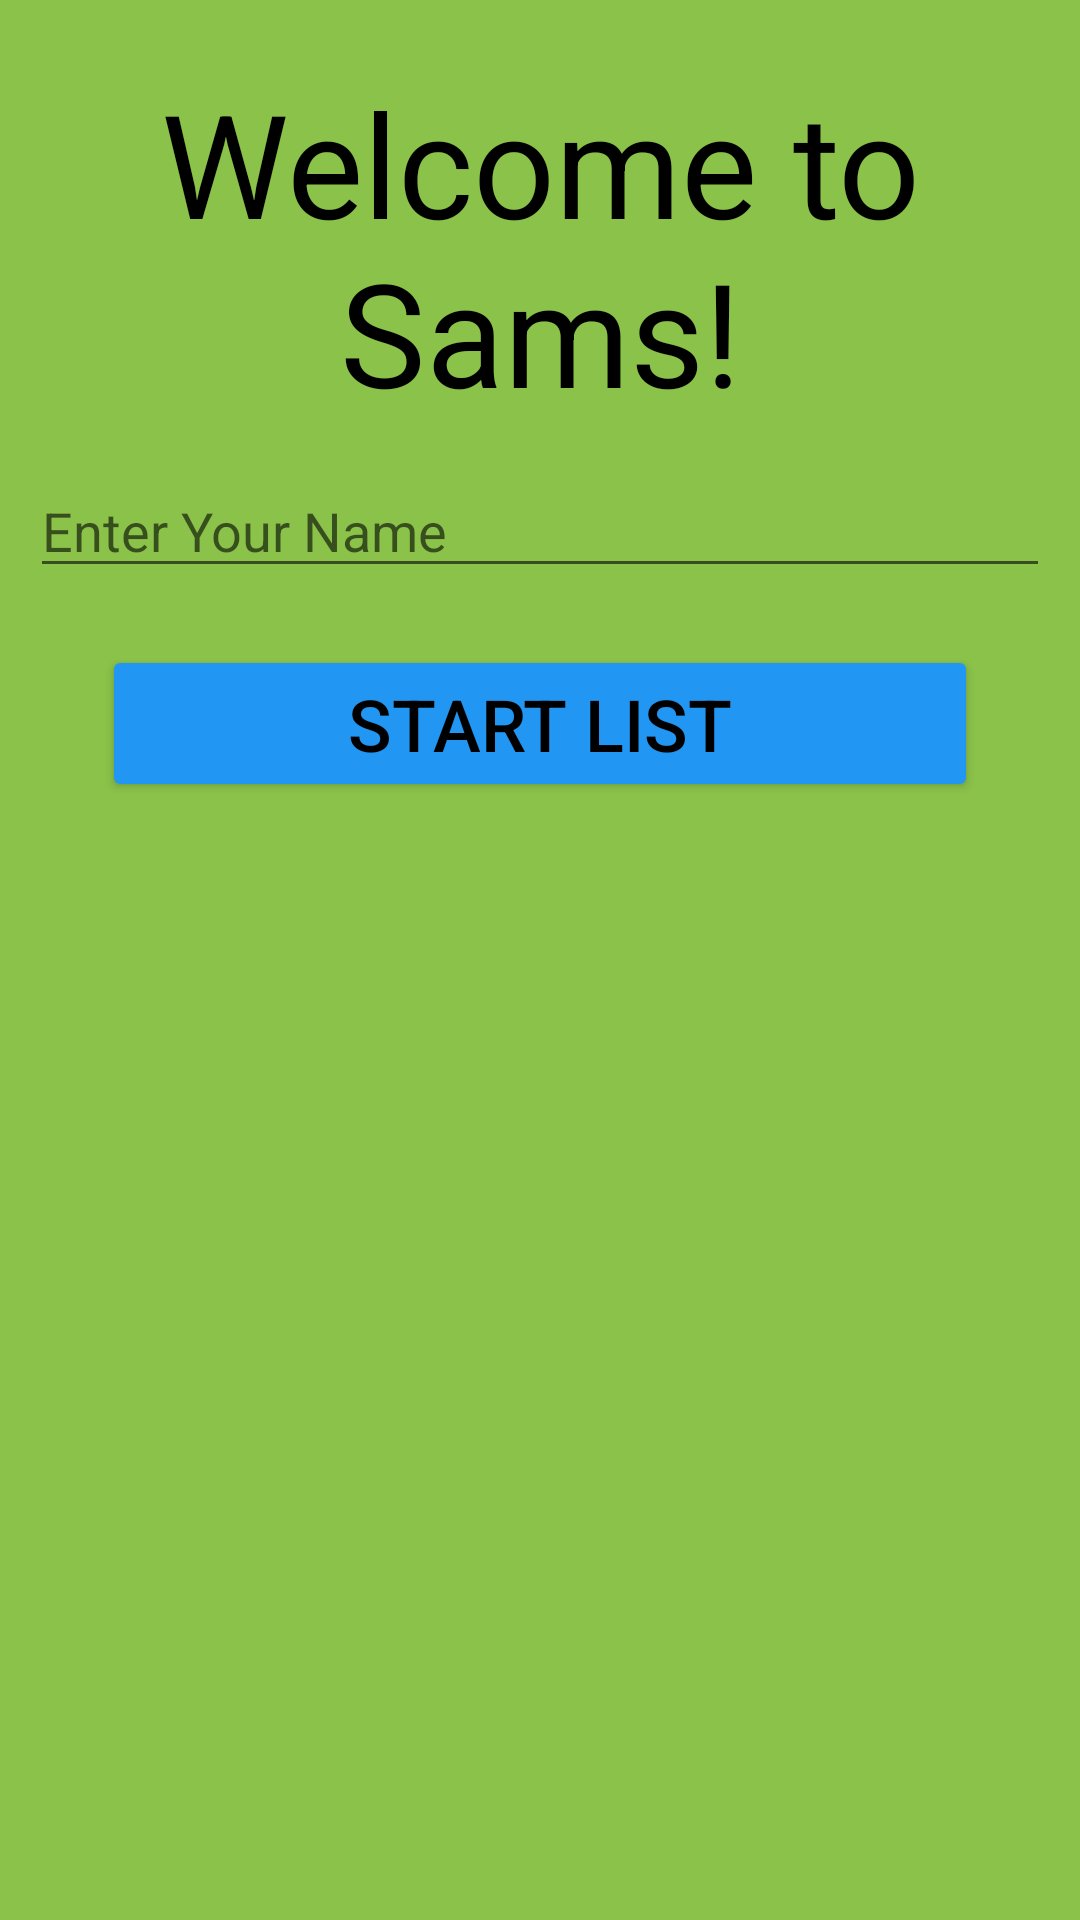

Produce the Android XML layout that renders to this screen, including the resource entries it uses.
<!-- AndroidManifest.xml: application theme Theme.GroceryList3 -->
<!-- res/layout/fragment_home.xml -->
<?xml version="1.0" encoding="utf-8"?>
<androidx.constraintlayout.widget.ConstraintLayout xmlns:android="http://schemas.android.com/apk/res/android"
    xmlns:app="http://schemas.android.com/apk/res-auto"
    xmlns:tools="http://schemas.android.com/tools"
    android:id="@+id/fragment_home"
    android:layout_width="match_parent"
    android:layout_height="match_parent"
    android:background="#8BC34A"
    android:backgroundTint="#8BC34A"
    android:padding="10dp"
    tools:context=".HomeFragment">


    <TextView
        android:id="@+id/store_name"
        android:layout_width="wrap_content"
        android:layout_height="wrap_content"
        android:layout_marginStart="32dp"
        android:layout_marginEnd="32dp"
        android:text="@string/store_name"
        android:textAlignment="center"
        android:textColor="#000000"
        android:textSize="48sp"
        app:layout_constraintBottom_toTopOf="@+id/nameEdit"
        app:layout_constraintEnd_toEndOf="parent"
        app:layout_constraintStart_toStartOf="parent"
        app:layout_constraintTop_toTopOf="parent" />

    <EditText
        android:id="@+id/nameEdit"
        android:layout_width="match_parent"

        android:layout_height="wrap_content"
        android:hint="@string/enter_your_name"
        app:layout_constraintBottom_toBottomOf="parent"
        app:layout_constraintEnd_toEndOf="parent"
        app:layout_constraintStart_toStartOf="parent"
        app:layout_constraintTop_toTopOf="parent"
        app:layout_constraintVertical_bias="0.25" />

    <Button
        android:id="@+id/startListButton"
        android:layout_width="0dp"
        android:layout_height="wrap_content"
        android:layout_marginStart="24dp"
        android:layout_marginEnd="24dp"
        android:backgroundTint="#2196F3"
        android:text="@string/start_list"
        android:textColor="#000000"
        android:textSize="24sp"
        app:layout_constraintBottom_toBottomOf="parent"
        app:layout_constraintEnd_toEndOf="parent"
        app:layout_constraintStart_toStartOf="parent"
        app:layout_constraintTop_toBottomOf="@+id/nameEdit"
        app:layout_constraintVertical_bias="0.050000012" />

</androidx.constraintlayout.widget.ConstraintLayout>
<!-- resources referenced by this layout -->
<resources>
  <string name="enter_your_name">Enter Your Name</string>
  <string name="start_list">Start List</string>
  <string name="store_name">Welcome to Sams!</string>
  <style name="Theme.GroceryList3" parent="Theme.MaterialComponents.DayNight.DarkActionBar">
          
          <item name="colorPrimary">@color/purple_500</item>
          <item name="colorPrimaryVariant">@color/purple_700</item>
          <item name="colorOnPrimary">@color/white</item>
          
          <item name="colorSecondary">@color/teal_200</item>
          <item name="colorSecondaryVariant">@color/teal_700</item>
          <item name="colorOnSecondary">@color/black</item>
          
          <item name="android:statusBarColor" tools:targetApi="l">?attr/colorPrimaryVariant</item>
          
      </style>
  <!-- not gathered from this repository: default colours our renderer supplied (Android Studio template values) -->
  <color name="purple_500">#FF6200EE</color>
  <color name="purple_700">#FF3700B3</color>
  <color name="teal_200">#FF03DAC5</color>
  <color name="teal_700">#FF018786</color>
  <color name="black">#FF000000</color>
  <color name="white">#FFFFFFFF</color>
</resources>
